Run: headless pygame with SDL's dummy video driver; simulated clock (each Clock.tick advances the game by its frame time, no real sleeping); random seed 0; keys injected as events and as key.get_pressed() state; mouse plan: one left click at the window centre at the start of phase 2, then a move to the lower-right quarter at the start of phase 3; restart key SPACE tapped at the start of phases 3 and 4.
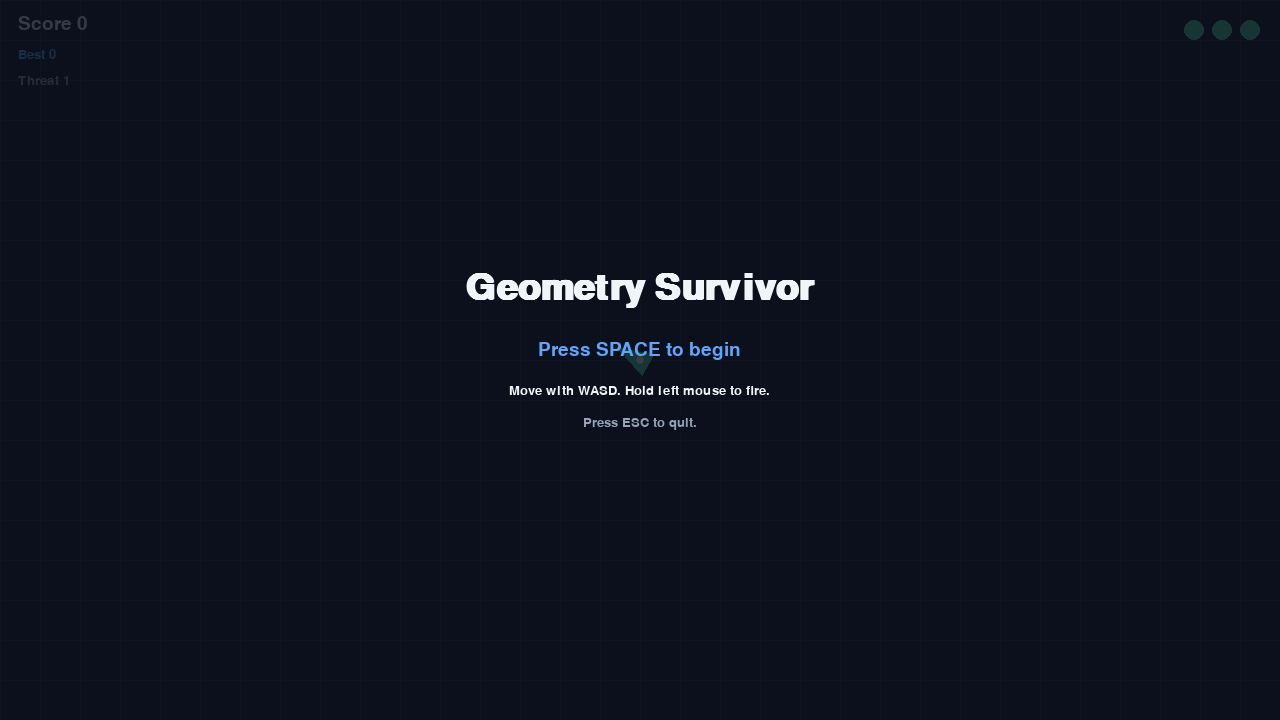
Frame 1 of 4 · flips 1–60 · no input
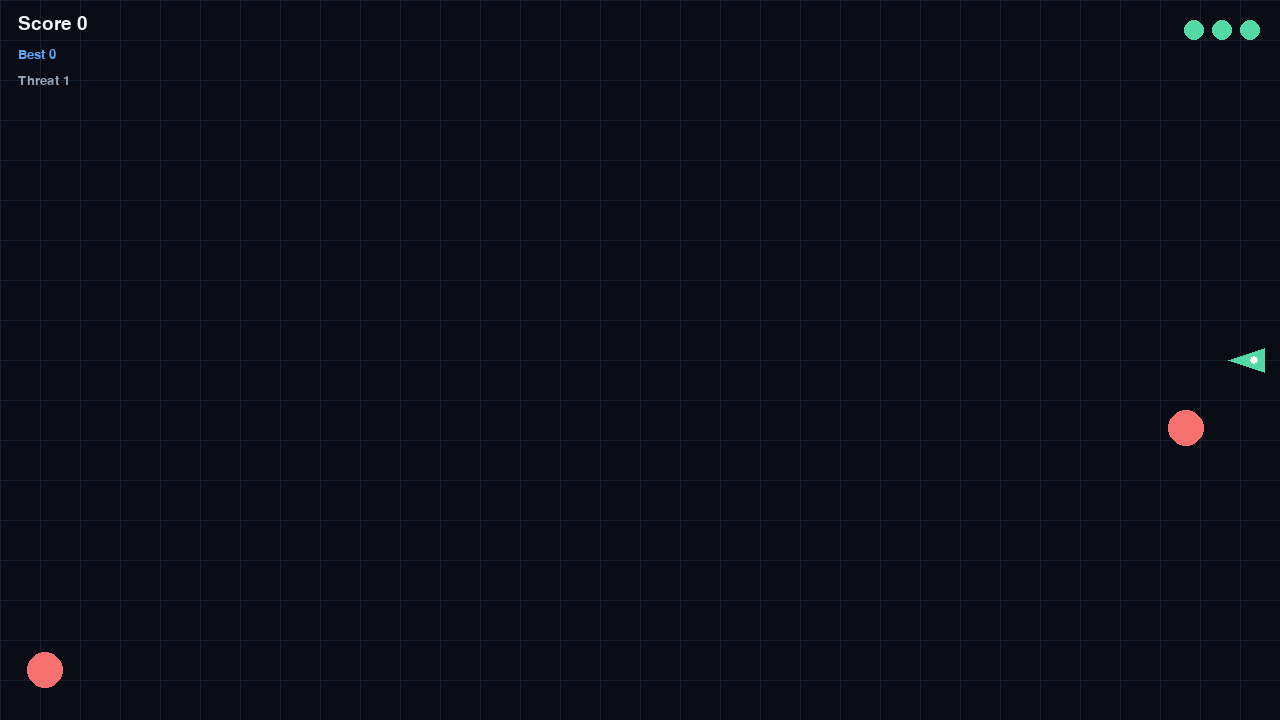
Frame 2 of 4 · flips 61–180 · clicked the window centre · tapped SPACE, RETURN · held RIGHT (→), D
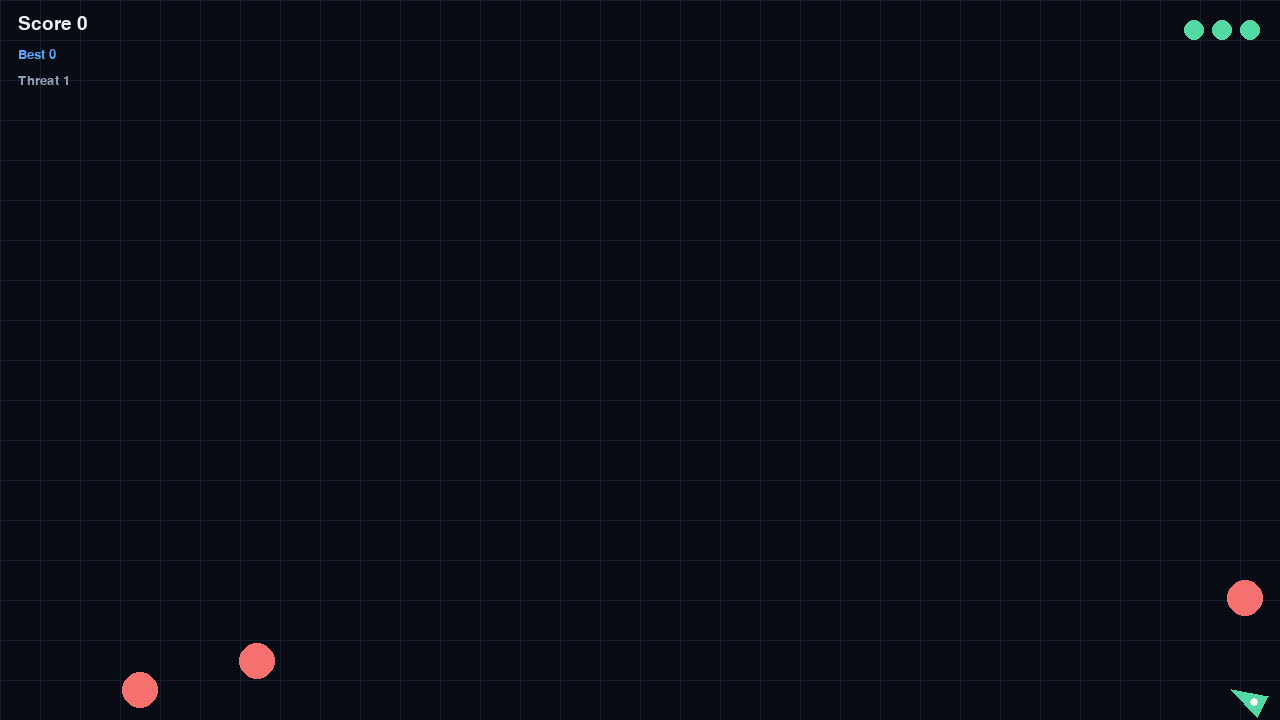
Frame 3 of 4 · flips 181–300 · moved the mouse to the lower-right quarter · tapped SPACE · held DOWN (↓), S
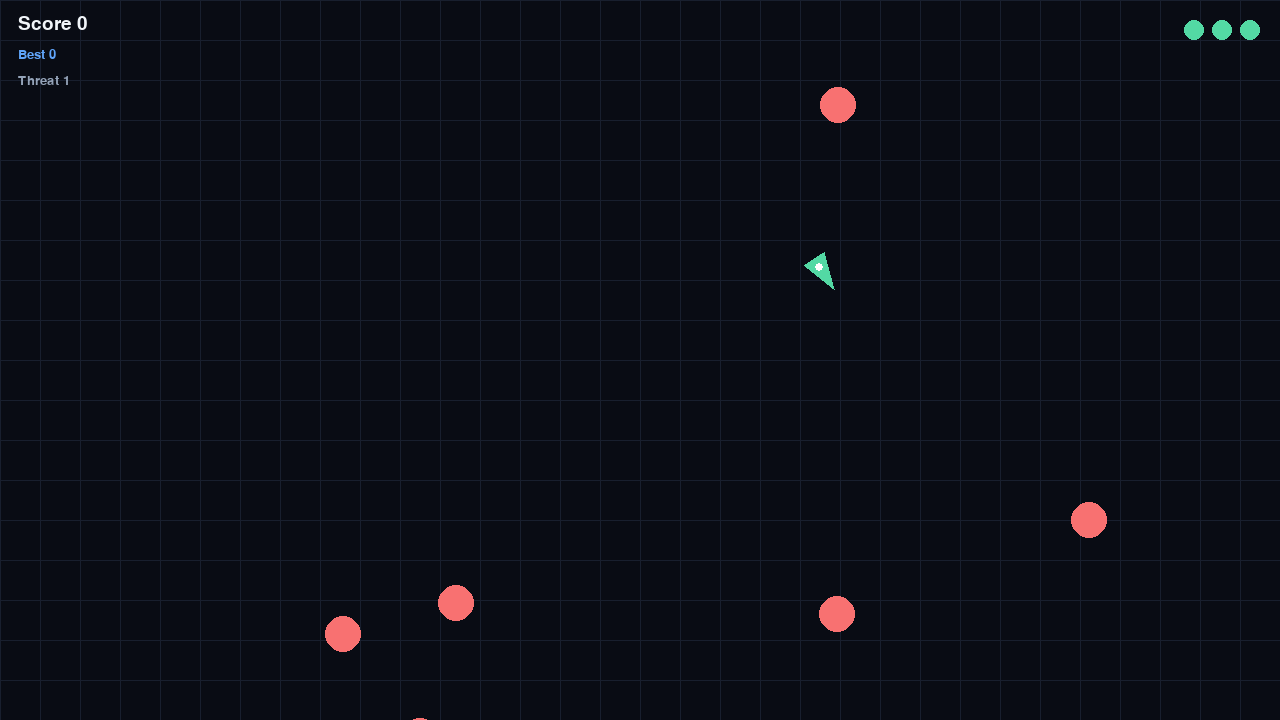
Frame 4 of 4 · flips 301–420 · tapped SPACE · held LEFT (←), A, UP (↑), W

The pygame program that drew these frames:

import math
import random
from dataclasses import dataclass

import pygame


WINDOW_WIDTH = 1280
WINDOW_HEIGHT = 720
FPS = 60

BACKGROUND_COLOR = (9, 12, 20)
GRID_COLOR = (24, 31, 46)
PLAYER_COLOR = (83, 217, 164)
PLAYER_HIT_COLOR = (253, 224, 71)
BULLET_COLOR = (248, 250, 252)
ENEMY_COLOR = (248, 113, 113)
ENEMY_FAST_COLOR = (251, 146, 60)
TEXT_COLOR = (241, 245, 249)
MUTED_TEXT_COLOR = (148, 163, 184)
ACCENT_COLOR = (96, 165, 250)
PANEL_COLOR = (12, 18, 30, 210)

PLAYER_RADIUS = 18
PLAYER_SPEED = 320
PLAYER_MAX_LIVES = 3
INVULNERABILITY_TIME = 0.9
SHOOT_COOLDOWN = 0.14
BULLET_SPEED = 760
BULLET_RADIUS = 5
ENEMY_CONTACT_COOLDOWN = 0.5


@dataclass
class Bullet:
    x: float
    y: float
    vx: float
    vy: float
    radius: int = BULLET_RADIUS

    def update(self, dt: float) -> None:
        self.x += self.vx * dt
        self.y += self.vy * dt

    def is_offscreen(self) -> bool:
        margin = 40
        return (
            self.x < -margin
            or self.x > WINDOW_WIDTH + margin
            or self.y < -margin
            or self.y > WINDOW_HEIGHT + margin
        )


@dataclass
class Enemy:
    x: float
    y: float
    speed: float
    radius: int
    color: tuple[int, int, int]
    points: int

    def update(self, dt: float, target_x: float, target_y: float) -> None:
        dx = target_x - self.x
        dy = target_y - self.y
        distance = math.hypot(dx, dy) or 1.0
        self.x += dx / distance * self.speed * dt
        self.y += dy / distance * self.speed * dt


class ShooterGame:
    def __init__(self) -> None:
        pygame.init()
        pygame.display.set_caption("Geometry Survivor")
        self.screen = pygame.display.set_mode((WINDOW_WIDTH, WINDOW_HEIGHT))
        self.clock = pygame.time.Clock()
        self.title_font = pygame.font.SysFont("consolas", 54, bold=True)
        self.ui_font = pygame.font.SysFont("consolas", 28)
        self.small_font = pygame.font.SysFont("consolas", 20)
        self.reset(keep_state=False)

    def reset(self, keep_state: bool = True) -> None:
        self.player_x = WINDOW_WIDTH / 2
        self.player_y = WINDOW_HEIGHT / 2
        self.lives = PLAYER_MAX_LIVES
        self.score = 0
        self.best_score = getattr(self, "best_score", 0)
        self.bullets: list[Bullet] = []
        self.enemies: list[Enemy] = []
        self.shoot_timer = 0.0
        self.spawn_timer = 0.0
        self.elapsed_time = 0.0
        self.invulnerability_timer = 0.0
        self.contact_damage_timer = 0.0
        self.state = getattr(self, "state", "start") if keep_state else "start"

    def start_game(self) -> None:
        self.reset()
        self.state = "running"

    def handle_input(self) -> bool:
        for event in pygame.event.get():
            if event.type == pygame.QUIT:
                return False
            if event.type == pygame.KEYDOWN:
                if event.key == pygame.K_ESCAPE:
                    return False
                if self.state in {"start", "game_over"} and event.key == pygame.K_SPACE:
                    self.start_game()
        return True

    def update(self, dt: float) -> None:
        if self.state != "running":
            return

        self.elapsed_time += dt
        self.shoot_timer = max(0.0, self.shoot_timer - dt)
        self.spawn_timer = max(0.0, self.spawn_timer - dt)
        self.invulnerability_timer = max(0.0, self.invulnerability_timer - dt)
        self.contact_damage_timer = max(0.0, self.contact_damage_timer - dt)

        self.update_player(dt)
        self.update_shooting()
        self.update_bullets(dt)
        self.update_enemies(dt)
        self.handle_bullet_hits()
        self.handle_player_hits()
        self.spawn_enemies_if_needed()

    def update_player(self, dt: float) -> None:
        keys = pygame.key.get_pressed()
        dx = float(keys[pygame.K_d] or keys[pygame.K_RIGHT]) - float(
            keys[pygame.K_a] or keys[pygame.K_LEFT]
        )
        dy = float(keys[pygame.K_s] or keys[pygame.K_DOWN]) - float(
            keys[pygame.K_w] or keys[pygame.K_UP]
        )

        if dx or dy:
            length = math.hypot(dx, dy)
            dx /= length
            dy /= length
            self.player_x += dx * PLAYER_SPEED * dt
            self.player_y += dy * PLAYER_SPEED * dt

        self.player_x = max(PLAYER_RADIUS, min(WINDOW_WIDTH - PLAYER_RADIUS, self.player_x))
        self.player_y = max(PLAYER_RADIUS, min(WINDOW_HEIGHT - PLAYER_RADIUS, self.player_y))

    def update_shooting(self) -> None:
        mouse_buttons = pygame.mouse.get_pressed()
        if not mouse_buttons[0] or self.shoot_timer > 0.0:
            return

        mouse_x, mouse_y = pygame.mouse.get_pos()
        dx = mouse_x - self.player_x
        dy = mouse_y - self.player_y
        distance = math.hypot(dx, dy)
        if distance == 0:
            return

        vx = dx / distance * BULLET_SPEED
        vy = dy / distance * BULLET_SPEED
        bullet_offset = PLAYER_RADIUS + 6
        self.bullets.append(
            Bullet(
                self.player_x + dx / distance * bullet_offset,
                self.player_y + dy / distance * bullet_offset,
                vx,
                vy,
            )
        )
        self.shoot_timer = SHOOT_COOLDOWN

    def update_bullets(self, dt: float) -> None:
        for bullet in self.bullets:
            bullet.update(dt)
        self.bullets = [bullet for bullet in self.bullets if not bullet.is_offscreen()]

    def update_enemies(self, dt: float) -> None:
        for enemy in self.enemies:
            enemy.update(dt, self.player_x, self.player_y)

    def handle_bullet_hits(self) -> None:
        remaining_bullets: list[Bullet] = []
        remaining_enemies: list[Enemy] = []
        defeated_indices: set[int] = set()

        for bullet in self.bullets:
            hit_index = None
            for index, enemy in enumerate(self.enemies):
                if index in defeated_indices:
                    continue
                if self.circle_collision(bullet.x, bullet.y, bullet.radius, enemy.x, enemy.y, enemy.radius):
                    hit_index = index
                    break

            if hit_index is None:
                remaining_bullets.append(bullet)
            else:
                defeated_indices.add(hit_index)
                self.score += self.enemies[hit_index].points
                self.best_score = max(self.best_score, self.score)

        for index, enemy in enumerate(self.enemies):
            if index not in defeated_indices:
                remaining_enemies.append(enemy)

        self.bullets = remaining_bullets
        self.enemies = remaining_enemies

    def handle_player_hits(self) -> None:
        if self.invulnerability_timer > 0.0 or self.contact_damage_timer > 0.0:
            return

        for enemy in self.enemies:
            if self.circle_collision(
                self.player_x,
                self.player_y,
                PLAYER_RADIUS,
                enemy.x,
                enemy.y,
                enemy.radius,
            ):
                self.lives -= 1
                self.invulnerability_timer = INVULNERABILITY_TIME
                self.contact_damage_timer = ENEMY_CONTACT_COOLDOWN
                if self.lives <= 0:
                    self.state = "game_over"
                    self.best_score = max(self.best_score, self.score)
                return

    def spawn_enemies_if_needed(self) -> None:
        if self.spawn_timer > 0.0:
            return

        difficulty = min(self.elapsed_time / 12.0, 8.0)
        self.spawn_timer = max(0.28, 1.1 - difficulty * 0.09)

        for _ in range(1 + int(self.elapsed_time // 22)):
            self.enemies.append(self.create_enemy(difficulty))

    def create_enemy(self, difficulty: float) -> Enemy:
        side = random.choice(("top", "bottom", "left", "right"))
        margin = 40
        if side == "top":
            x, y = random.uniform(0, WINDOW_WIDTH), -margin
        elif side == "bottom":
            x, y = random.uniform(0, WINDOW_WIDTH), WINDOW_HEIGHT + margin
        elif side == "left":
            x, y = -margin, random.uniform(0, WINDOW_HEIGHT)
        else:
            x, y = WINDOW_WIDTH + margin, random.uniform(0, WINDOW_HEIGHT)

        if random.random() < min(0.45, 0.18 + difficulty * 0.03):
            return Enemy(
                x=x,
                y=y,
                speed=170 + difficulty * 12,
                radius=12,
                color=ENEMY_FAST_COLOR,
                points=15,
            )

        return Enemy(
            x=x,
            y=y,
            speed=110 + difficulty * 10,
            radius=18,
            color=ENEMY_COLOR,
            points=10,
        )

    @staticmethod
    def circle_collision(
        ax: float, ay: float, ar: float, bx: float, by: float, br: float
    ) -> bool:
        return math.hypot(ax - bx, ay - by) <= ar + br

    def draw(self) -> None:
        self.screen.fill(BACKGROUND_COLOR)
        self.draw_grid()
        self.draw_bullets()
        self.draw_enemies()
        self.draw_player()
        self.draw_hud()

        if self.state == "start":
            self.draw_overlay(
                "Geometry Survivor",
                "Press SPACE to begin",
                "Move with WASD. Hold left mouse to fire.",
            )
        elif self.state == "game_over":
            self.draw_overlay(
                "Game Over",
                "Press SPACE to restart",
                f"Final Score: {self.score}",
            )

        pygame.display.flip()

    def draw_grid(self) -> None:
        spacing = 40
        for x in range(0, WINDOW_WIDTH, spacing):
            pygame.draw.line(self.screen, GRID_COLOR, (x, 0), (x, WINDOW_HEIGHT), 1)
        for y in range(0, WINDOW_HEIGHT, spacing):
            pygame.draw.line(self.screen, GRID_COLOR, (0, y), (WINDOW_WIDTH, y), 1)

    def draw_player(self) -> None:
        mouse_x, mouse_y = pygame.mouse.get_pos()
        angle = math.atan2(mouse_y - self.player_y, mouse_x - self.player_x)
        forward_x = math.cos(angle)
        forward_y = math.sin(angle)
        side_x = -forward_y
        side_y = forward_x

        nose = (
            self.player_x + forward_x * (PLAYER_RADIUS + 8),
            self.player_y + forward_y * (PLAYER_RADIUS + 8),
        )
        rear_left = (
            self.player_x - forward_x * 10 + side_x * 12,
            self.player_y - forward_y * 10 + side_y * 12,
        )
        rear_right = (
            self.player_x - forward_x * 10 - side_x * 12,
            self.player_y - forward_y * 10 - side_y * 12,
        )

        player_color = PLAYER_HIT_COLOR if self.invulnerability_timer > 0.0 else PLAYER_COLOR
        pygame.draw.polygon(self.screen, player_color, (nose, rear_left, rear_right))
        pygame.draw.circle(
            self.screen,
            (255, 255, 255),
            (int(self.player_x), int(self.player_y)),
            4,
        )

    def draw_bullets(self) -> None:
        for bullet in self.bullets:
            pygame.draw.circle(
                self.screen,
                BULLET_COLOR,
                (int(bullet.x), int(bullet.y)),
                bullet.radius,
            )

    def draw_enemies(self) -> None:
        for enemy in self.enemies:
            pygame.draw.circle(
                self.screen,
                enemy.color,
                (int(enemy.x), int(enemy.y)),
                enemy.radius,
            )

    def draw_hud(self) -> None:
        score_surface = self.ui_font.render(f"Score {self.score}", True, TEXT_COLOR)
        best_surface = self.small_font.render(f"Best {self.best_score}", True, ACCENT_COLOR)
        time_surface = self.small_font.render(
            f"Threat {1 + int(self.elapsed_time // 12)}", True, MUTED_TEXT_COLOR
        )

        self.screen.blit(score_surface, (18, 14))
        self.screen.blit(best_surface, (18, 48))
        self.screen.blit(time_surface, (18, 74))

        for index in range(PLAYER_MAX_LIVES):
            color = PLAYER_COLOR if index < self.lives else GRID_COLOR
            pygame.draw.circle(
                self.screen,
                color,
                (WINDOW_WIDTH - 30 - index * 28, 30),
                10,
            )

    def draw_overlay(self, title: str, subtitle: str, hint: str) -> None:
        panel = pygame.Surface((WINDOW_WIDTH, WINDOW_HEIGHT), pygame.SRCALPHA)
        panel.fill(PANEL_COLOR)
        self.screen.blit(panel, (0, 0))

        title_surface = self.title_font.render(title, True, TEXT_COLOR)
        subtitle_surface = self.ui_font.render(subtitle, True, ACCENT_COLOR)
        hint_surface = self.small_font.render(hint, True, TEXT_COLOR)
        exit_surface = self.small_font.render("Press ESC to quit.", True, MUTED_TEXT_COLOR)

        self.screen.blit(
            title_surface,
            ((WINDOW_WIDTH - title_surface.get_width()) // 2, WINDOW_HEIGHT // 2 - 90),
        )
        self.screen.blit(
            subtitle_surface,
            ((WINDOW_WIDTH - subtitle_surface.get_width()) // 2, WINDOW_HEIGHT // 2 - 20),
        )
        self.screen.blit(
            hint_surface,
            ((WINDOW_WIDTH - hint_surface.get_width()) // 2, WINDOW_HEIGHT // 2 + 24),
        )
        self.screen.blit(
            exit_surface,
            ((WINDOW_WIDTH - exit_surface.get_width()) // 2, WINDOW_HEIGHT // 2 + 56),
        )

    def run(self) -> None:
        running = True
        while running:
            dt = self.clock.tick(FPS) / 1000
            running = self.handle_input()
            self.update(dt)
            self.draw()
        pygame.quit()


if __name__ == "__main__":
    ShooterGame().run()
